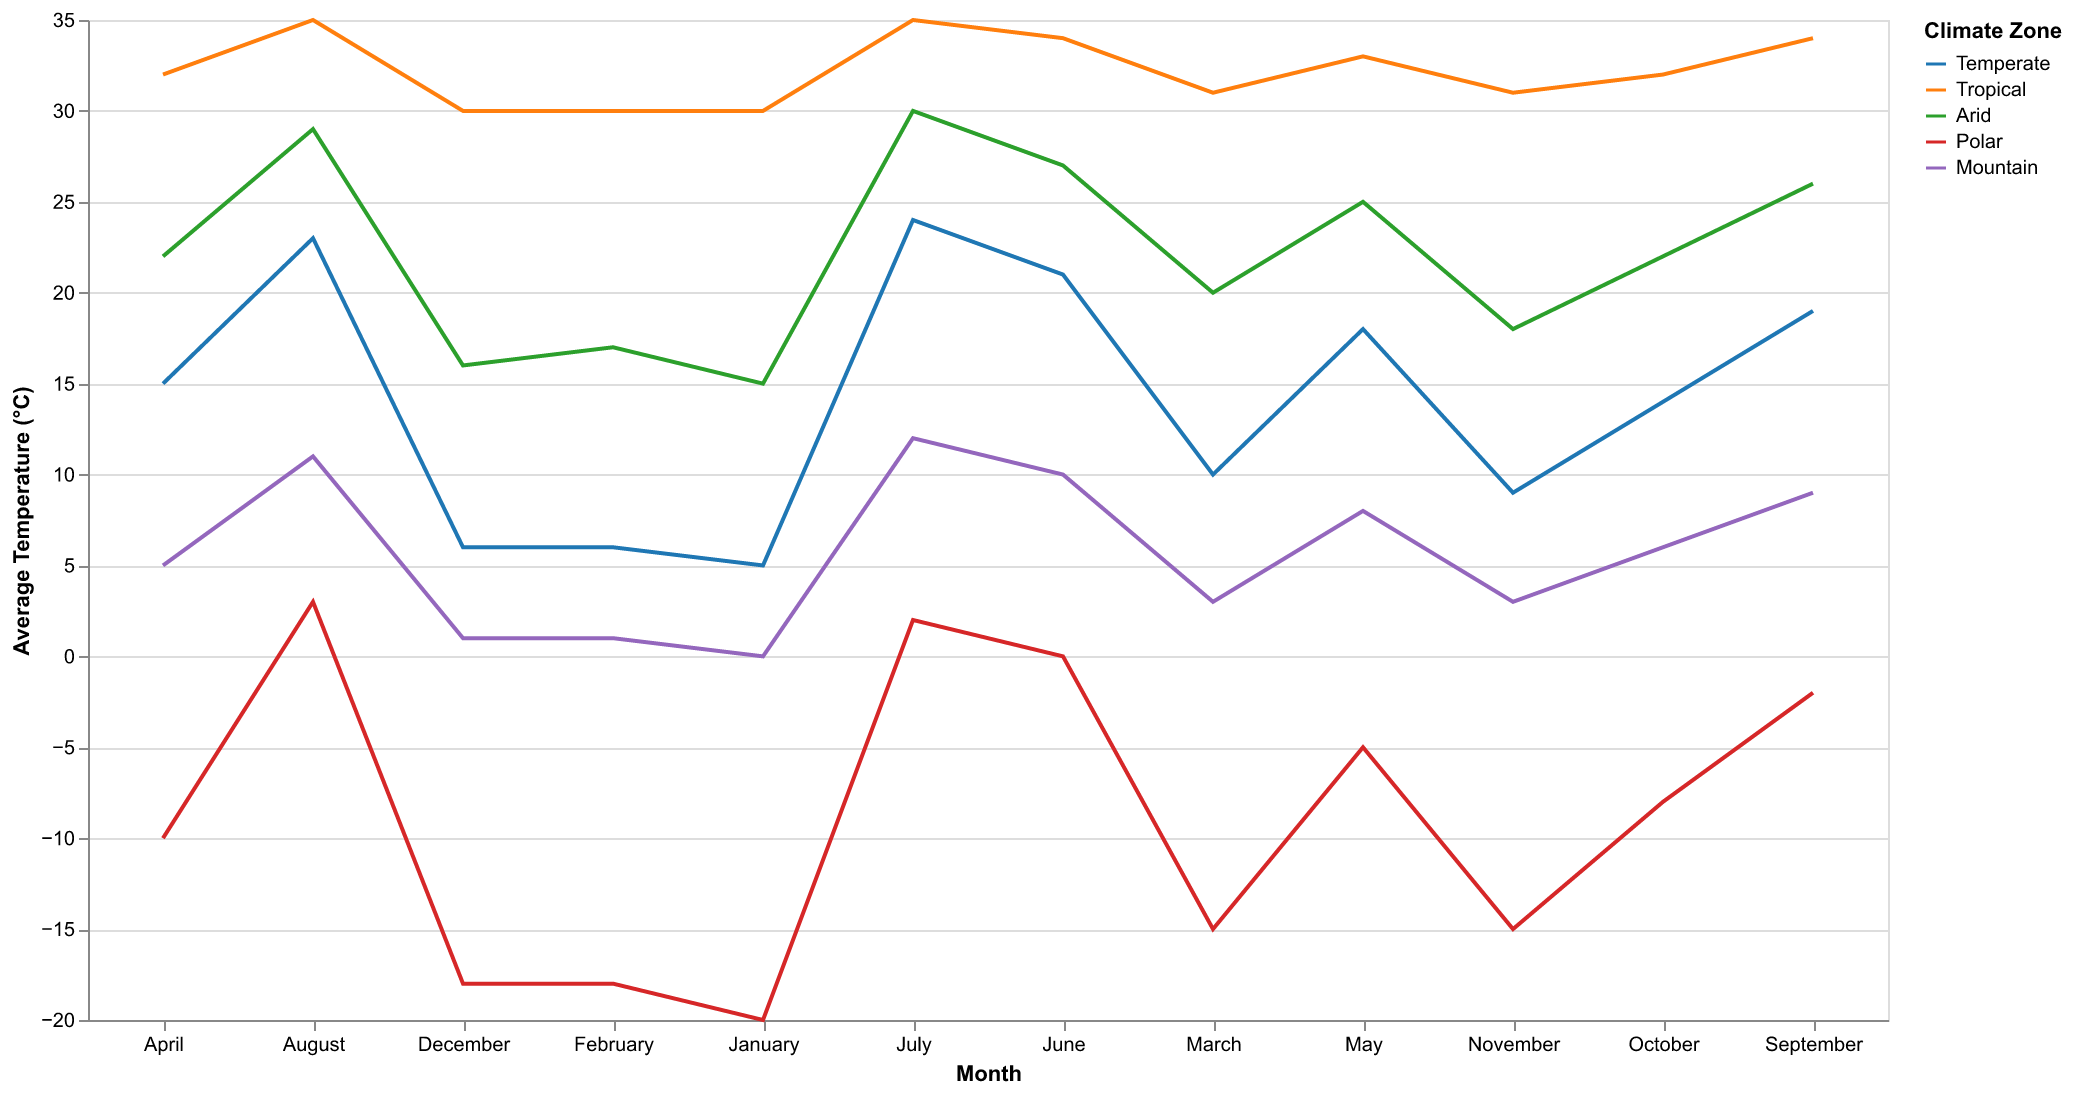

The file beside this chart, header and first rows:
Month, Temperate, Tropical, Arid, Polar, Mountain
January, 5, 30, 15, -20, 0
February, 6, 30, 17, -18, 1
March, 10, 31, 20, -15, 3
April, 15, 32, 22, -10, 5
May, 18, 33, 25, -5, 8
June, 21, 34, 27, 0, 10
July, 24, 35, 30, 2, 12
August, 23, 35, 29, 3, 11
September, 19, 34, 26, -2, 9
October, 14, 32, 22, -8, 6
November, 9, 31, 18, -15, 3
December, 6, 30, 16, -18, 1
